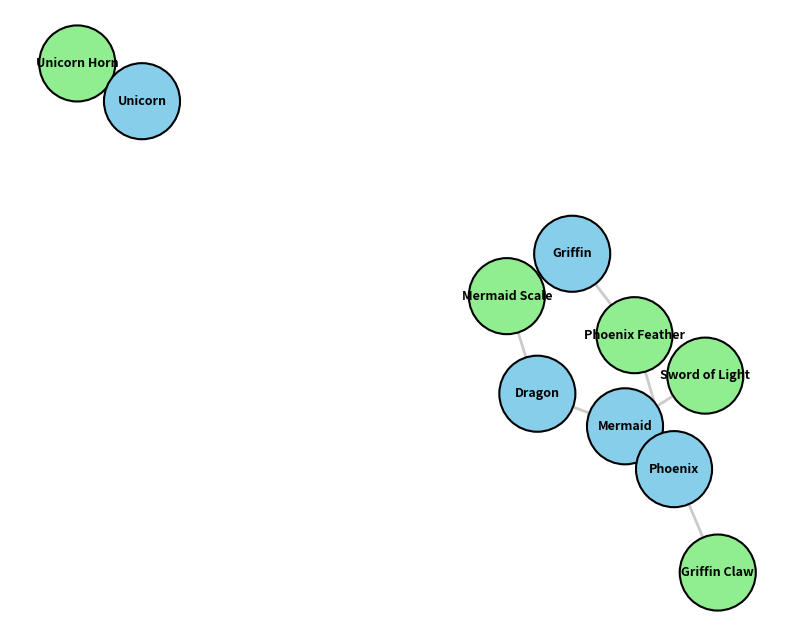

Write Python code to recreate this figure.
import matplotlib.pyplot as plt
import networkx as nx

nodes = [
    'Griffin', 'Sword of Light', 'Dragon', 'Mermaid', 'Mermaid Scale',
    'Unicorn Horn', 'Phoenix', 'Phoenix Feather', 'Unicorn', 'Griffin Claw'
]

edges = [
    ('Mermaid', 'Sword of Light'),
    ('Griffin', 'Phoenix Feather'),
    ('Phoenix', 'Griffin Claw'),
    ('Dragon', 'Mermaid Scale'),
    ('Unicorn', 'Unicorn Horn'),
    ('Dragon', 'Mermaid'),
    ('Phoenix', 'Phoenix Feather'),
    ('Griffin', 'Mermaid Scale'), 
    ('Mermaid', 'Phoenix')
]

G = nx.Graph()
G.add_nodes_from(nodes)
G.add_edges_from(edges)

node_colors = ['lightgreen' if ' ' in node else 'skyblue' for node in nodes]

pos = nx.spring_layout(G, seed=42)

plt.figure(figsize=(10, 8))
nx.draw_networkx_nodes(G, pos, node_size=3000, node_color=node_colors, edgecolors='black', linewidths=1.5)
nx.draw_networkx_edges(G, pos, width=2, alpha=0.6, edge_color='darkgrey')
nx.draw_networkx_labels(G, pos, font_size=9, font_weight='bold')

plt.axis('off')
plt.show()
